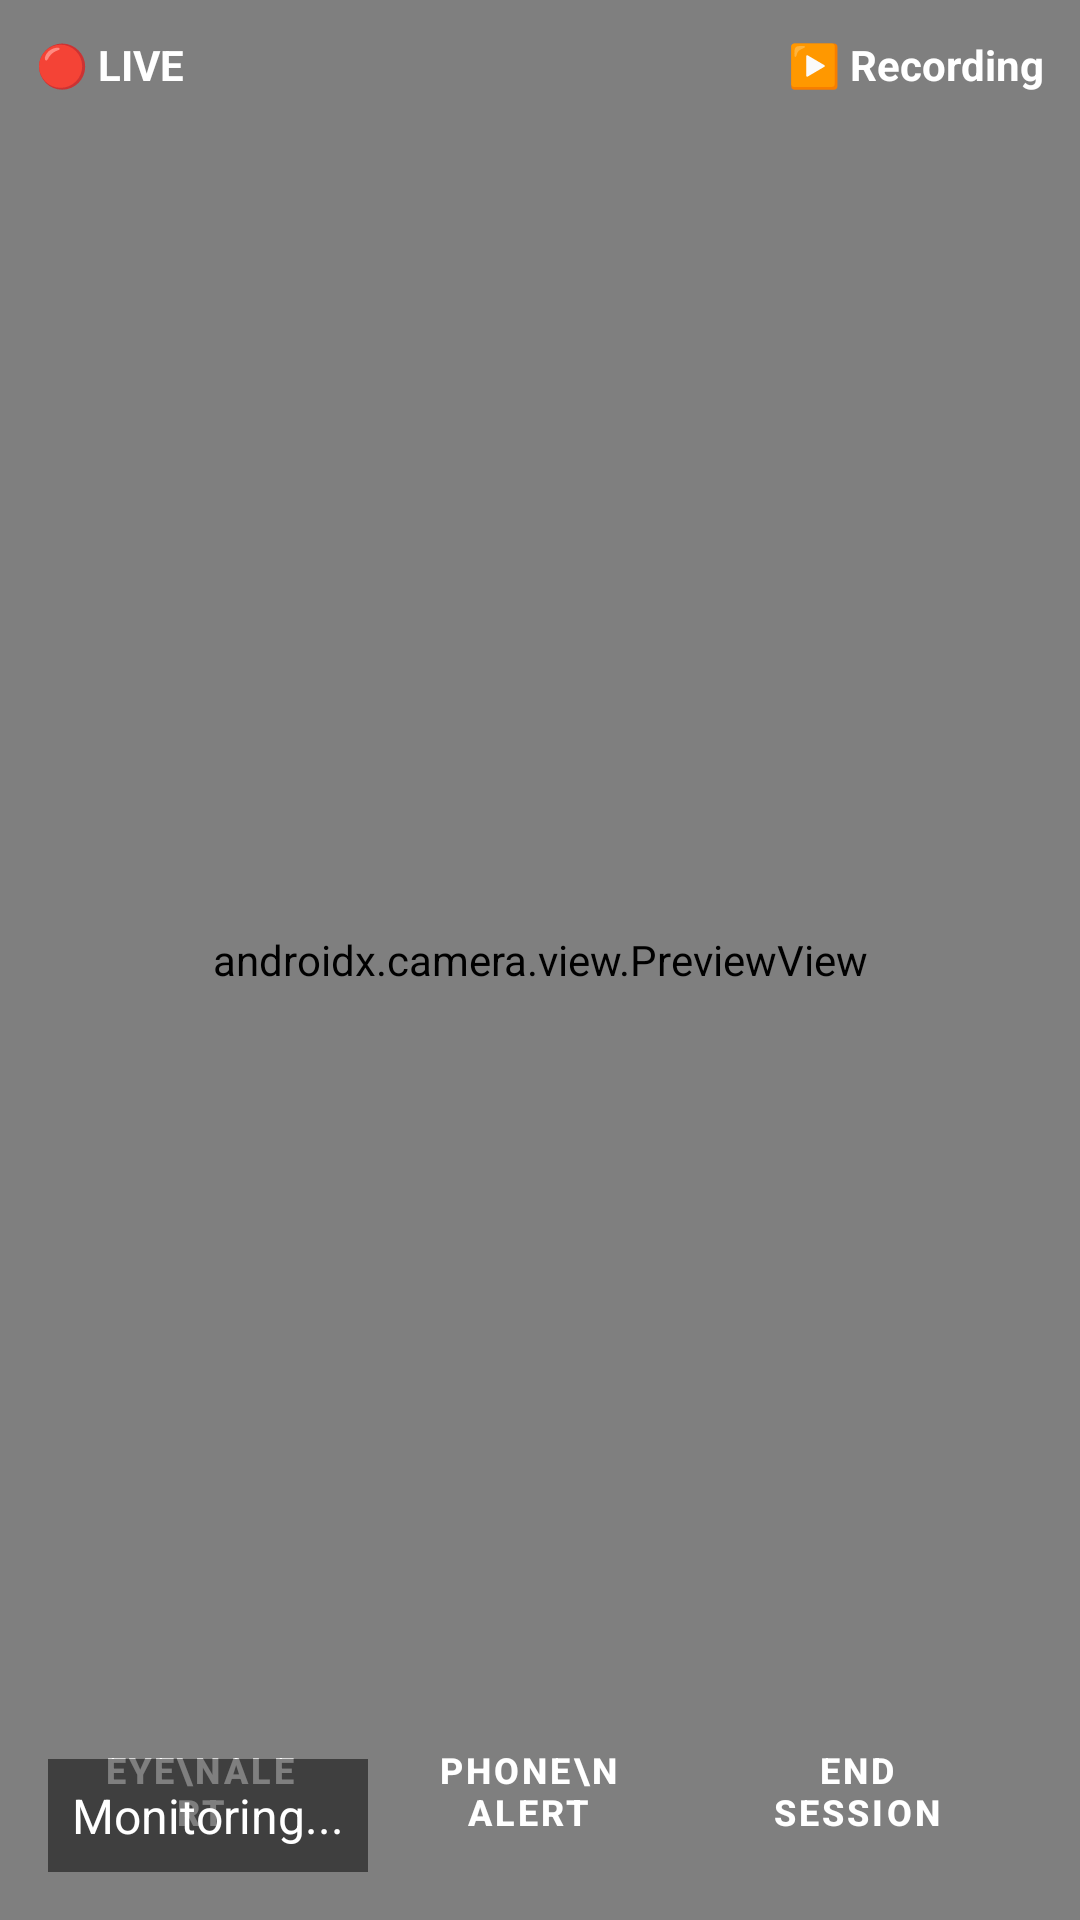

Produce the Android XML layout that renders to this screen, including the resource entries it uses.
<!-- AndroidManifest.xml: application theme Theme.DrowsinessAlertSystem -->
<!-- res/layout/activity_camera.xml -->
<?xml version="1.0" encoding="utf-8"?>
<androidx.constraintlayout.widget.ConstraintLayout xmlns:android="http://schemas.android.com/apk/res/android"
    xmlns:app="http://schemas.android.com/apk/res-auto"
    xmlns:tools="http://schemas.android.com/tools"
    android:id="@+id/main"
    android:layout_width="match_parent"
    android:layout_height="match_parent"
    android:background="#1A1A2E"
    tools:context=".camera.CameraActivity">

    <androidx.camera.view.PreviewView
        android:id="@+id/previewView"
        android:layout_width="match_parent"
        android:layout_height="match_parent"
        app:layout_constraintBottom_toBottomOf="parent"
        app:layout_constraintEnd_toEndOf="parent"
        app:layout_constraintStart_toStartOf="parent"
        app:layout_constraintTop_toTopOf="parent" />

    <androidx.constraintlayout.widget.ConstraintLayout
        android:id="@+id/statusBar"
        android:layout_width="0dp"
        android:layout_height="wrap_content"
        android:padding="12dp"
        app:layout_constraintEnd_toEndOf="parent"
        app:layout_constraintStart_toStartOf="parent"
        app:layout_constraintTop_toTopOf="parent">

        <TextView
            android:id="@+id/liveStatusText"
            android:layout_width="wrap_content"
            android:layout_height="wrap_content"
            android:text="🔴 LIVE"
            android:textColor="@color/white"
            android:textSize="14sp"
            android:textStyle="bold"
            app:layout_constraintBottom_toBottomOf="parent"
            app:layout_constraintStart_toStartOf="parent"
            app:layout_constraintTop_toTopOf="parent" />

        <TextView
            android:id="@+id/recordingStatusText"
            android:layout_width="wrap_content"
            android:layout_height="wrap_content"
            android:text="▶️ Recording"
            android:textColor="#FFFFFF"
            android:textSize="14sp"
            android:textStyle="bold"
            app:layout_constraintBottom_toBottomOf="parent"
            app:layout_constraintEnd_toEndOf="parent"
            app:layout_constraintTop_toTopOf="parent" />

    </androidx.constraintlayout.widget.ConstraintLayout>

    <LinearLayout
        android:id="@+id/alertButtonsLayout"
        android:layout_width="0dp"
        android:layout_height="wrap_content"
        android:gravity="center"
        android:orientation="horizontal"
        android:padding="16dp"
        app:layout_constraintBottom_toBottomOf="parent"
        app:layout_constraintEnd_toEndOf="parent"
        app:layout_constraintStart_toStartOf="parent">

        <Button
            android:id="@+id/eyeAlertButton"
            style="@style/AlertButtonStyle"
            android:backgroundTint="#3F51B5"
            android:text="Eye\nAlert" />

        
        
        
        

        

        <Button
            android:id="@+id/phoneAlertButton"
            style="@style/AlertButtonStyle"
            android:backgroundTint="#FF5722"
            android:text="Phone\nAlert" />

        <Button
            android:id="@+id/audioAlertButton"
            style="@style/AlertButtonStyle"
            android:backgroundTint="#FFC107"
            android:text="End Session" />

    </LinearLayout>


    <TextView
        android:id="@+id/statusText"
        android:layout_width="wrap_content"
        android:layout_height="wrap_content"
        android:layout_margin="16dp"
        android:background="#80000000"
        android:padding="8dp"
        android:text="Monitoring..."
        android:textColor="#FFFFFF"
        android:textSize="16sp"
        app:layout_constraintStart_toStartOf="parent"
        app:layout_constraintBottom_toBottomOf="parent" />


    <androidx.cardview.widget.CardView
        android:id="@+id/attentionCard"
        android:layout_width="0dp"
        android:layout_height="wrap_content"
        android:layout_marginStart="32dp"
        android:layout_marginEnd="32dp"
        android:visibility="gone"
        app:cardBackgroundColor="@color/background"
        app:cardCornerRadius="16dp"
        app:cardElevation="8dp"
        app:layout_constraintBottom_toBottomOf="parent"
        app:layout_constraintEnd_toEndOf="parent"
        app:layout_constraintStart_toStartOf="parent"
        app:layout_constraintTop_toTopOf="parent"
        app:layout_constraintVertical_bias="0.4">


        <androidx.constraintlayout.widget.ConstraintLayout
            android:layout_width="match_parent"
            android:layout_height="wrap_content"
            android:padding="24dp">

            <ImageView
                android:id="@+id/eyeIcon"
                android:layout_width="60dp"
                android:layout_height="60dp"
                android:background="@drawable/circle_background_blue"
                android:contentDescription="Attention Icon"
                android:padding="12dp"
                android:src="@drawable/ic_eye"
                app:layout_constraintEnd_toEndOf="parent"
                app:layout_constraintStart_toStartOf="parent"
                app:layout_constraintTop_toTopOf="parent"
                app:tint="#FFFFFF" />

            <TextView
                android:id="@+id/attentionTitle"
                android:layout_width="wrap_content"
                android:layout_height="wrap_content"
                android:layout_marginTop="16dp"
                android:text="Attention Required"
                android:textColor="#1A1A2E"
                android:textSize="20sp"
                android:textStyle="bold"
                app:layout_constraintEnd_toEndOf="parent"
                app:layout_constraintStart_toStartOf="parent"
                app:layout_constraintTop_toBottomOf="@id/eyeIcon" />

            <TextView

                android:id="@+id/attentionDescription"
                android:layout_width="0dp"
                android:layout_height="wrap_content"
                android:layout_marginTop="8dp"
                android:gravity="center"
                android:text="Do not look away from the screen.\nKeep your eyes focused on the exam."
                android:textColor="#3F51B5"
                android:textSize="14sp"
                app:layout_constraintEnd_toEndOf="parent"
                app:layout_constraintStart_toStartOf="parent"
                app:layout_constraintTop_toBottomOf="@id/attentionTitle" />

            <Button
                android:id="@+id/gotItButton"
                android:layout_width="0dp"
                android:layout_height="wrap_content"
                android:layout_marginStart="16dp"
                android:layout_marginTop="24dp"
                android:layout_marginEnd="16dp"
                android:backgroundTint="#3F51B5"
                android:text="Got it"
                android:textColor="#FFFFFF"
                android:textSize="16sp"
                app:cornerRadius="8dp"
                app:layout_constraintEnd_toEndOf="parent"
                app:layout_constraintStart_toStartOf="parent"
                app:layout_constraintTop_toBottomOf="@id/attentionDescription" />

        </androidx.constraintlayout.widget.ConstraintLayout>

    </androidx.cardview.widget.CardView>


    <androidx.cardview.widget.CardView
        android:id="@+id/quittingCard"
        android:layout_width="0dp"
        android:layout_height="wrap_content"
        android:layout_marginStart="32dp"
        android:layout_marginEnd="32dp"
        android:visibility="gone"
        app:cardBackgroundColor="@color/background"
        app:cardCornerRadius="16dp"
        app:cardElevation="8dp"
        app:layout_constraintBottom_toBottomOf="parent"
        app:layout_constraintEnd_toEndOf="parent"
        app:layout_constraintStart_toStartOf="parent"
        app:layout_constraintTop_toTopOf="parent"
        app:layout_constraintVertical_bias="0.4">


        <androidx.constraintlayout.widget.ConstraintLayout
            android:layout_width="match_parent"
            android:layout_height="wrap_content"
            android:padding="24dp">

            <ImageView
                android:id="@+id/quittingIcon"
                android:layout_width="60dp"
                android:layout_height="60dp"
                android:contentDescription="Attention Icon"
                android:padding="6dp"
                android:src="@drawable/ic_attention"
                app:layout_constraintEnd_toEndOf="parent"
                app:layout_constraintStart_toStartOf="parent"
                app:layout_constraintTop_toTopOf="parent"
                app:tint="@color/primary_dark" />

            <TextView
                android:id="@+id/quittingTitle"
                android:layout_width="wrap_content"
                android:layout_height="wrap_content"
                android:layout_marginTop="8dp"
                android:text="Are you sure to end this session?"
                android:textColor="#1A1A2E"
                android:textSize="16sp"
                android:textStyle="bold"
                app:layout_constraintEnd_toEndOf="parent"
                app:layout_constraintStart_toStartOf="parent"
                app:layout_constraintTop_toBottomOf="@id/quittingIcon" />

            <LinearLayout
                android:layout_width="match_parent"
                android:layout_height="wrap_content"
                android:layout_marginStart="16dp"
                android:layout_marginTop="24dp"
                android:layout_marginEnd="16dp"
                android:gravity="center"
                android:orientation="horizontal"
                app:layout_constraintEnd_toEndOf="parent"
                app:layout_constraintStart_toStartOf="parent"
                app:layout_constraintTop_toBottomOf="@id/quittingTitle">

                <Button
                    android:id="@+id/noButton"
                    android:layout_width="0dp"
                    android:layout_height="wrap_content"
                    android:layout_marginHorizontal="10dp"
                    android:layout_weight="1"
                    android:backgroundTint="#F44336 "
                    android:text="No"
                    android:textColor="#FFFFFF"
                    android:textSize="16sp"
                    app:cornerRadius="8dp" />

                <Button
                    android:id="@+id/yesButton"
                    android:layout_width="0dp"
                    android:layout_height="wrap_content"
                    android:layout_marginHorizontal="10dp"
                    android:layout_weight="1"
                    android:backgroundTint="@color/primary_dark"
                    android:text="Yes"
                    android:textColor="#FFFFFF"
                    android:textSize="16sp"
                    app:cornerRadius="8dp" />

            </LinearLayout>

        </androidx.constraintlayout.widget.ConstraintLayout>

    </androidx.cardview.widget.CardView>

    <ProgressBar
        android:id="@+id/progressBar"
        style="?android:attr/progressBarStyleLarge"
        android:layout_width="wrap_content"
        android:layout_height="wrap_content"
        android:visibility="gone"
        app:layout_constraintBottom_toBottomOf="parent"
        app:layout_constraintLeft_toLeftOf="parent"
        app:layout_constraintRight_toRightOf="parent"
        app:layout_constraintTop_toTopOf="parent" />

</androidx.constraintlayout.widget.ConstraintLayout>
<!-- resources referenced by this layout -->
<resources>
  <color name="background">#F8FAFC</color>
  <color name="primary_dark">#1E40AF</color>
  <color name="white">#FFFFFFFF</color>
  <!-- drawable circle_background_blue (drawable) -->
  <?xml version="1.0" encoding="utf-8"?>
  <shape xmlns:android="http://schemas.android.com/apk/res/android"
      android:shape="oval">
  
      <solid android:color="@color/primary_dark"/>
      <size android:width="80dp" android:height="80dp"/>
  </shape>
  <!-- drawable ic_attention (drawable) -->
  <vector xmlns:android="http://schemas.android.com/apk/res/android"
      android:width="800dp"
      android:height="800dp"
      android:viewportWidth="36"
      android:viewportHeight="36">
    <path
        android:pathData="M18,0C27.941,0 36,8.059 36,18C36,27.941 27.941,36 18,36C8.059,36 0,27.941 0,18C0,8.059 8.059,0 18,0ZM18,24C17.448,24 17,24.448 17,25C17,25.552 17.448,26 18,26C18.552,26 19,25.552 19,25C19,24.448 18.552,24 18,24ZM18,10C17.448,10 17,10.448 17,11L17,11L17,21C17,21.552 17.448,22 18,22C18.552,22 19,21.552 19,21L19,21L19,11C19,10.448 18.552,10 18,10Z"
        android:strokeWidth="1"
        android:fillColor="#1C1C1F"
        android:fillType="nonZero"
        android:strokeColor="#00000000"/>
  </vector>
  <style name="AlertButtonStyle" parent="Widget.MaterialComponents.Button">
          <item name="android:layout_width">0dp</item>
          <item name="android:layout_height">wrap_content</item>
          <item name="android:layout_weight">1</item>
          <item name="android:layout_marginEnd">8dp</item>
          <item name="android:textColor">#FFFFFF</item>
          <item name="android:textSize">12sp</item>
          <item name="android:textAlignment">center</item>
          <item name="android:textStyle">bold</item>
          <item name="cornerRadius">8dp</item>
          <item name="android:paddingTop">12dp</item>
          <item name="android:paddingBottom">12dp</item>
      </style>
  <style name="Theme.DrowsinessAlertSystem" parent="Base.Theme.DrowsinessAlertSystem" />
  <style name="Base.Theme.DrowsinessAlertSystem" parent="Theme.Material3.DayNight.NoActionBar">
          
          
      </style>
</resources>
